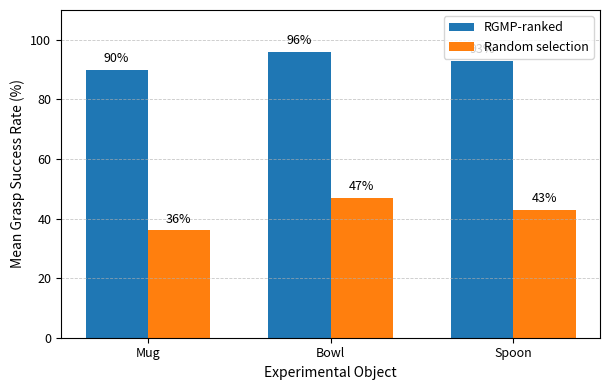

Generate this figure with matplotlib:
from pathlib import Path

import matplotlib.pyplot as plt
import numpy as np


# ============================================================
# Mean grasp-success data
# ============================================================

OBJECTS = ["Mug", "Bowl", "Spoon"]

RGMP_MEANS = [90.0, 96.0, 93.0]
RANDOM_MEANS = [36.0, 47.0, 43.0]

OUTPUT_DIR = Path(
    "results/experimental_validation/rgmp_vs_random"
)
OUTPUT_DIR.mkdir(parents=True, exist_ok=True)


# ============================================================
# Plot
# ============================================================

def save_comparison_plot() -> None:
    """Compare RGMP-ranked placement selection with random selection."""

    x = np.arange(len(OBJECTS))
    width = 0.34

    fig, ax = plt.subplots(figsize=(6.2, 4.0))

    bars_rgmp = ax.bar(
        x - width / 2,
        RGMP_MEANS,
        width,
        label="RGMP-ranked",
    )

    bars_random = ax.bar(
        x + width / 2,
        RANDOM_MEANS,
        width,
        label="Random selection",
    )

    ax.set_xlabel(
        "Experimental Object",
        fontsize=10,
    )

    ax.set_ylabel(
        "Mean Grasp Success Rate (%)",
        fontsize=10,
    )

    ax.set_xticks(x)
    ax.set_xticklabels(OBJECTS)

    ax.set_ylim(0, 110)
    ax.set_yticks(np.arange(0, 101, 20))

    ax.grid(
        axis="y",
        linestyle="--",
        linewidth=0.6,
        alpha=0.7,
    )

    ax.tick_params(
        axis="both",
        labelsize=9,
    )

    ax.legend(
        fontsize=9,
        frameon=True,
        loc="upper right",
    )


    for bars in [bars_rgmp, bars_random]:
        for bar in bars:
            value = bar.get_height()

            ax.text(
                bar.get_x() + bar.get_width() / 2,
                value + 1.5,
                f"{value:.0f}%",
                ha="center",
                va="bottom",
                fontsize=9,
            )

    fig.tight_layout()

    fig.savefig(
        OUTPUT_DIR / "rgmp_vs_random_mean_grasp_success.pdf",
        bbox_inches="tight",
        pad_inches=0.04,
    )

    fig.savefig(
        OUTPUT_DIR / "rgmp_vs_random_mean_grasp_success.png",
        dpi=600,
        bbox_inches="tight",
        pad_inches=0.04,
    )

    plt.close(fig)


# ============================================================
# Numerical summary
# ============================================================

def print_summary() -> None:
    """Print the comparison values and improvement."""

    print("\nRGMP vs Random Mean Grasp Success\n")

    for object_name, rgmp, random in zip(
        OBJECTS,
        RGMP_MEANS,
        RANDOM_MEANS,
    ):
        difference = rgmp - random

        print(
            f"{object_name:6s}: "
            f"RGMP = {rgmp:.1f}% | "
            f"Random = {random:.1f}% | "
            f"Difference = {difference:.1f} percentage points"
        )

    rgmp_overall = float(np.mean(RGMP_MEANS))
    random_overall = float(np.mean(RANDOM_MEANS))
    overall_difference = rgmp_overall - random_overall

    print("\nOverall mean:")
    print(f"RGMP   = {rgmp_overall:.1f}%")
    print(f"Random = {random_overall:.1f}%")
    print(
        f"Difference = "
        f"{overall_difference:.1f} percentage points"
    )


# ============================================================
# Main
# ============================================================

def main() -> None:
    save_comparison_plot()
    print_summary()

    print("\nComparison figure saved in:")
    print(OUTPUT_DIR.resolve())


if __name__ == "__main__":
    main()
